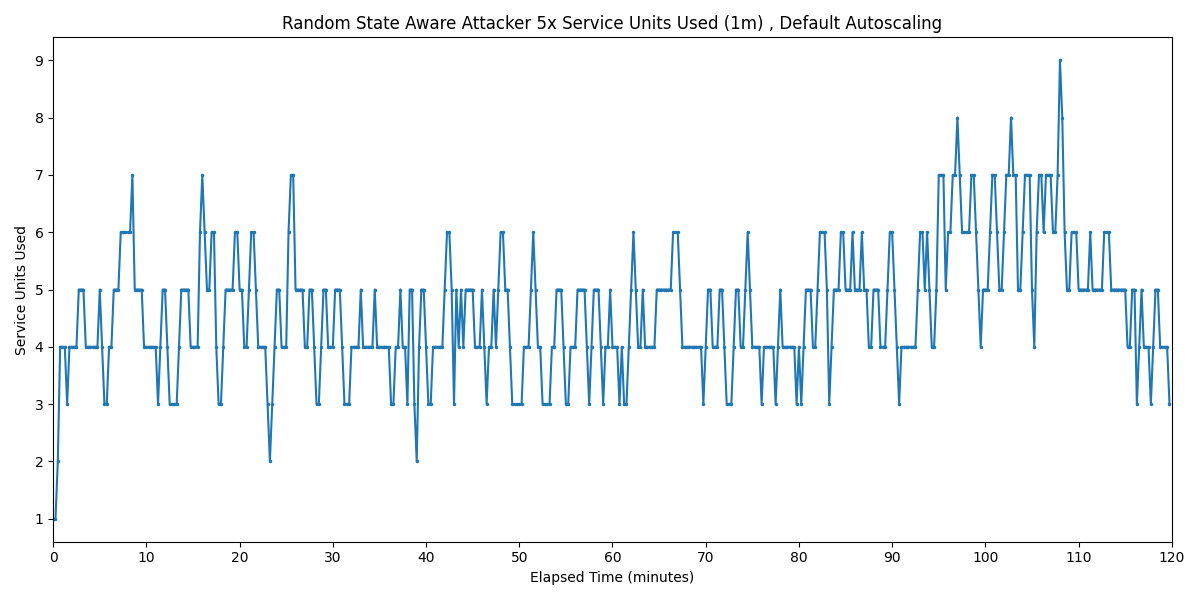

The data file committed next to this chart (first rows):
Timestamp, Service Units Used
2025-03-25 07:30:47.352, 1
2025-03-25 07:31:02.352, 1
2025-03-25 07:31:17.352, 2
2025-03-25 07:31:32.352, 4
2025-03-25 07:31:47.352, 4
2025-03-25 07:32:02.352, 4
2025-03-25 07:32:17.352, 3
2025-03-25 07:32:32.352, 4
2025-03-25 07:32:47.352, 4
2025-03-25 07:33:02.352, 4
2025-03-25 07:33:17.352, 4
2025-03-25 07:33:32.352, 5
2025-03-25 07:33:47.352, 5
2025-03-25 07:34:02.352, 5
2025-03-25 07:34:17.352, 4
2025-03-25 07:34:32.352, 4
2025-03-25 07:34:47.352, 4
2025-03-25 07:35:02.352, 4
2025-03-25 07:35:17.352, 4
2025-03-25 07:35:32.352, 4
2025-03-25 07:35:47.352, 5
2025-03-25 07:36:02.352, 4
2025-03-25 07:36:17.352, 3
2025-03-25 07:36:32.352, 3
2025-03-25 07:36:47.352, 4
2025-03-25 07:37:02.352, 4
2025-03-25 07:37:17.352, 5
2025-03-25 07:37:32.352, 5
2025-03-25 07:37:47.352, 5
2025-03-25 07:38:02.352, 6
2025-03-25 07:38:17.352, 6
2025-03-25 07:38:32.352, 6
2025-03-25 07:38:47.352, 6
2025-03-25 07:39:02.352, 6
2025-03-25 07:39:17.352, 7
2025-03-25 07:39:32.352, 5
2025-03-25 07:39:47.352, 5
2025-03-25 07:40:02.352, 5
2025-03-25 07:40:17.352, 5
2025-03-25 07:40:32.352, 4
2025-03-25 07:40:47.352, 4
2025-03-25 07:41:02.352, 4
2025-03-25 07:41:17.352, 4
2025-03-25 07:41:32.352, 4
2025-03-25 07:41:47.352, 4
2025-03-25 07:42:02.352, 3
2025-03-25 07:42:17.352, 4
2025-03-25 07:42:32.352, 5
2025-03-25 07:42:47.352, 5
2025-03-25 07:43:02.352, 4
2025-03-25 07:43:17.352, 3
2025-03-25 07:43:32.352, 3
2025-03-25 07:43:47.352, 3
2025-03-25 07:44:02.352, 3
2025-03-25 07:44:17.352, 4
2025-03-25 07:44:32.352, 5
2025-03-25 07:44:47.352, 5
2025-03-25 07:45:02.352, 5
2025-03-25 07:45:17.352, 5
2025-03-25 07:45:32.352, 4
... 420 more rows
